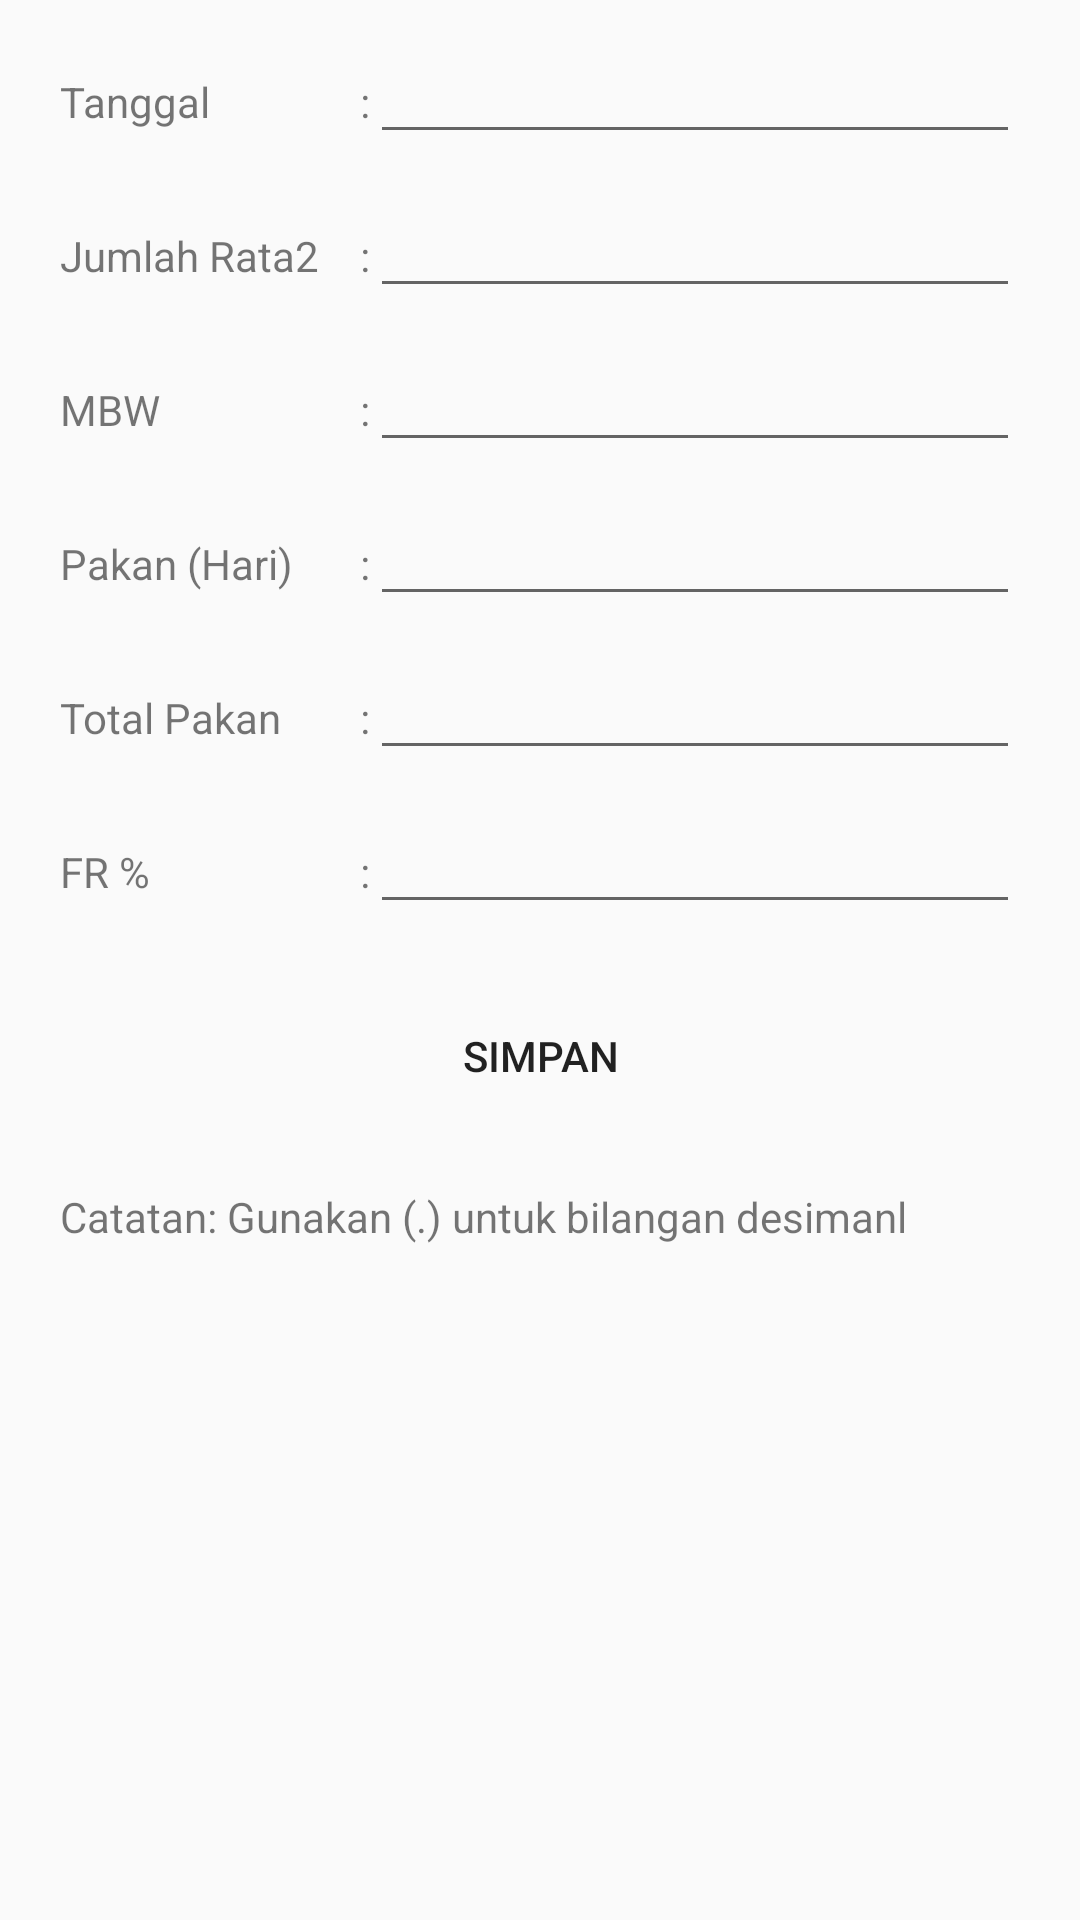

Here is an Android app screen rendered from its layout file. Give the layout XML and the strings, colors and styles it references.
<!-- AndroidManifest.xml: application theme AppTheme -->
<!-- res/layout/fragment_input_samping.xml -->
<?xml version="1.0" encoding="utf-8"?>
<FrameLayout xmlns:android="http://schemas.android.com/apk/res/android"
    xmlns:tools="http://schemas.android.com/tools"
    android:layout_width="match_parent"
    android:layout_height="match_parent"
    tools:context=".Fragment.InputDataAir">

    
    <ScrollView
        android:layout_width="match_parent"
        android:layout_height="match_parent">

        <LinearLayout
            android:layout_width="match_parent"
            android:layout_height="match_parent"
            android:orientation="vertical">
            <LinearLayout
                android:layout_width="match_parent"
                android:layout_height="wrap_content"
                android:layout_marginTop="10dp"
                android:layout_marginLeft="20dp"
                android:layout_marginRight="20dp">
                <TextView
                    android:layout_width="100dp"
                    android:layout_height="wrap_content"
                    android:text="Tanggal"></TextView>
                <TextView
                    android:layout_width="wrap_content"
                    android:layout_height="wrap_content"
                    android:text=":"></TextView>
                <EditText
                    android:id="@+id/itanggalsampling"
                    android:layout_width="match_parent"
                    android:layout_height="wrap_content"></EditText>
            </LinearLayout>
            <LinearLayout
                android:layout_width="match_parent"
                android:layout_height="wrap_content"
                android:layout_marginTop="10dp"
                android:layout_marginLeft="20dp"
                android:layout_marginRight="20dp">
                <TextView
                    android:layout_width="100dp"
                    android:layout_height="wrap_content"
                    android:text="Jumlah Rata2"></TextView>
                <TextView
                    android:layout_width="wrap_content"
                    android:layout_height="wrap_content"
                    android:text=":"></TextView>
                <EditText
                    android:id="@+id/ijumlahratarata"
                    android:layout_width="match_parent"
                    android:layout_height="wrap_content"></EditText>
            </LinearLayout>
            <LinearLayout
                android:layout_width="match_parent"
                android:layout_height="wrap_content"
                android:layout_marginTop="10dp"
                android:layout_marginLeft="20dp"
                android:layout_marginRight="20dp">
                <TextView
                    android:layout_width="100dp"
                    android:layout_height="wrap_content"
                    android:text="MBW"></TextView>
                <TextView
                    android:layout_width="wrap_content"
                    android:layout_height="wrap_content"
                    android:text=":"></TextView>
                <EditText
                    android:id="@+id/imbw"
                    android:layout_width="match_parent"
                    android:layout_height="wrap_content"></EditText>
            </LinearLayout>
            <LinearLayout
                android:layout_width="match_parent"
                android:layout_height="wrap_content"
                android:layout_marginTop="10dp"
                android:layout_marginLeft="20dp"
                android:layout_marginRight="20dp">
                <TextView
                    android:layout_width="100dp"
                    android:layout_height="wrap_content"
                    android:text="Pakan (Hari)"></TextView>
                <TextView
                    android:layout_width="wrap_content"
                    android:layout_height="wrap_content"
                    android:text=":"></TextView>
                <EditText
                    android:id="@+id/ipakanhari"
                    android:layout_width="match_parent"
                    android:layout_height="wrap_content"></EditText>
            </LinearLayout>
            <LinearLayout
                android:layout_width="match_parent"
                android:layout_height="wrap_content"
                android:layout_marginTop="10dp"
                android:layout_marginLeft="20dp"
                android:layout_marginRight="20dp">
                <TextView
                    android:layout_width="100dp"
                    android:layout_height="wrap_content"
                    android:text="Total Pakan"></TextView>
                <TextView
                    android:layout_width="wrap_content"
                    android:layout_height="wrap_content"
                    android:text=":"></TextView>
                <EditText
                    android:id="@+id/itotalpakan"
                    android:layout_width="match_parent"
                    android:layout_height="wrap_content"></EditText>
            </LinearLayout>
            <LinearLayout
                android:layout_width="match_parent"
                android:layout_height="wrap_content"
                android:layout_marginTop="10dp"
                android:layout_marginLeft="20dp"
                android:layout_marginRight="20dp">
                <TextView
                    android:layout_width="100dp"
                    android:layout_height="wrap_content"
                    android:text="FR %"></TextView>
                <TextView
                    android:layout_width="wrap_content"
                    android:layout_height="wrap_content"
                    android:text=":"></TextView>
                <EditText
                    android:id="@+id/ifr"
                    android:layout_width="match_parent"
                    android:layout_height="wrap_content"></EditText>
            </LinearLayout>
            <Button
                android:id="@+id/buttonsimpansampling"
                android:layout_width="match_parent"
                android:layout_height="wrap_content"
                android:text="SIMPAN"
                android:background="@drawable/button1"
                android:layout_marginLeft="40dp"
                android:layout_marginRight="40dp"
                android:layout_marginTop="20dp"
                android:layout_marginBottom="20dp"
                ></Button>
            <TextView
                android:layout_width="wrap_content"
                android:layout_height="wrap_content"
                android:text="Catatan: Gunakan (.) untuk bilangan desimanl"
                android:layout_marginLeft="20dp"></TextView>

            <TextView
                android:id="@+id/ipopulasi"
                android:layout_width="0dp"
                android:layout_height="0dp"></TextView>
            <TextView
                android:id="@+id/iadg"
                android:layout_width="0dp"
                android:layout_height="0dp"></TextView>
            <TextView
                android:id="@+id/ibiomass"
                android:layout_width="0dp"
                android:layout_height="0dp"></TextView>
            <TextView
                android:id="@+id/isp"
                android:layout_width="0dp"
                android:layout_height="0dp"></TextView>
            <TextView
                android:id="@+id/ifeed"
                android:layout_width="0dp"
                android:layout_height="0dp"></TextView>
            <TextView
            android:id="@+id/ifcr"
            android:layout_width="0dp"
            android:layout_height="0dp"></TextView>
            <TextView
                android:id="@+id/imbwlama"
                android:layout_width="0dp"
                android:layout_height="0dp"></TextView>
            <TextView
                android:layout_width="0dp"
                android:layout_height="0dp"
                android:id="@+id/pancingsampling"
                ></TextView>
        </LinearLayout>
    </ScrollView>
</FrameLayout>
<!-- resources referenced by this layout -->
<resources>
  <style name="AppTheme" parent="Theme.AppCompat.Light.NoActionBar">
          
          <item name="colorPrimary">#FFFFFF</item>
          <item name="colorPrimaryDark">@color/birumandantua</item>
          <item name="colorAccent">@color/birumandantua</item>
      </style>
  <color name="birumandantua">#337AD3</color>
</resources>
